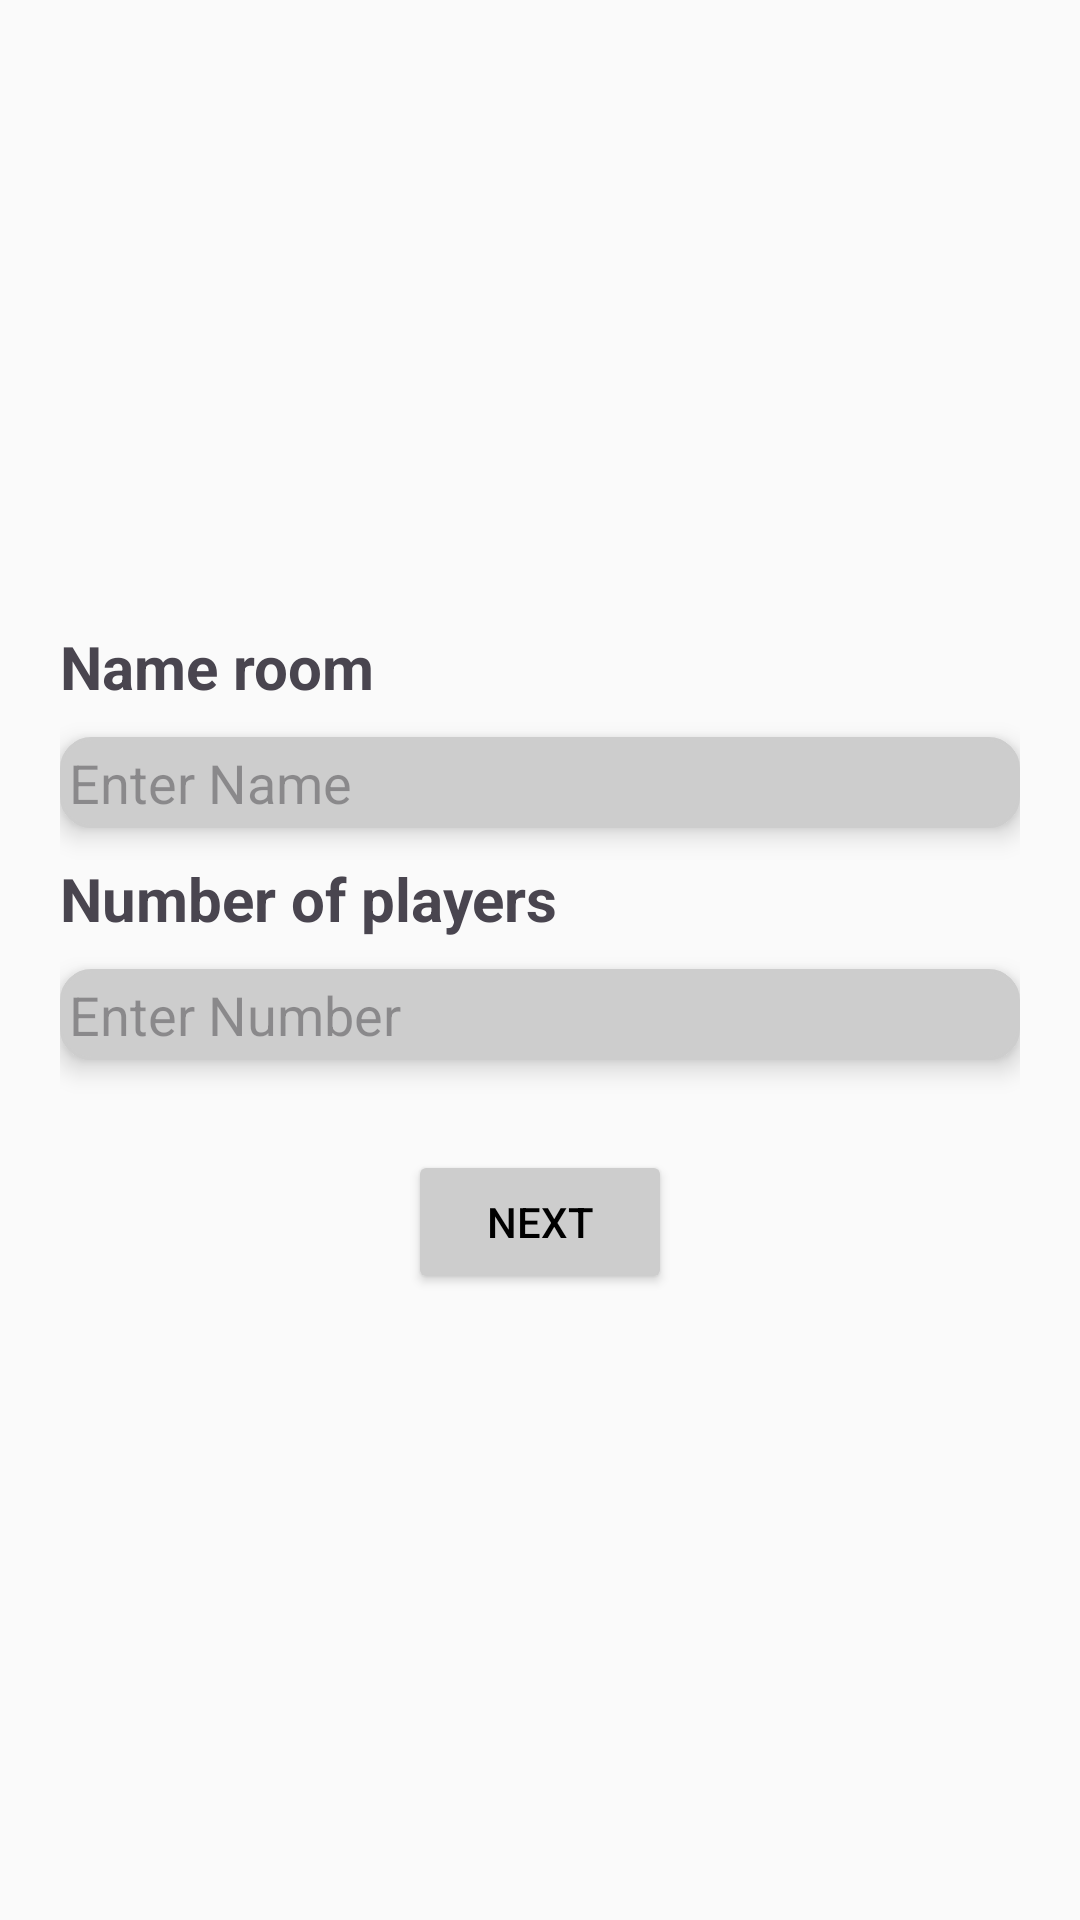

Produce the Android XML layout that renders to this screen, including the resource entries it uses.
<!-- AndroidManifest.xml: application theme Theme.WerewolfManageMent -->
<!-- res/layout/activity_create_room.xml -->
<?xml version="1.0" encoding="utf-8"?>
<LinearLayout xmlns:android="http://schemas.android.com/apk/res/android"
    xmlns:app="http://schemas.android.com/apk/res-auto"
    xmlns:tools="http://schemas.android.com/tools"
    android:layout_width="match_parent"
    android:layout_height="match_parent"
    tools:context=".CreateRoomActivity">

    <LinearLayout
        android:layout_width="match_parent"
        android:layout_height="match_parent"
        android:layout_margin="20dp"
        android:gravity="center"
        android:orientation="vertical">

        <TextView
            android:layout_width="match_parent"
            android:layout_height="wrap_content"
            android:text="Name room"
            android:textSize="20dp"
            android:textStyle="bold" />

        <EditText
            android:id="@+id/nameRoomEdt"
            android:layout_width="match_parent"
            android:layout_height="wrap_content"
            android:layout_marginTop="10dp"
            android:background="@drawable/edt_text_rounded_corner"
            android:backgroundTint="@color/my_secondary"
            android:elevation="5dp"
            android:hint="Enter Name"
            android:padding="3dp" />

        <TextView
            android:layout_width="match_parent"
            android:layout_height="wrap_content"
            android:layout_marginTop="10dp"
            android:text="Number of players"
            android:textSize="20dp"
            android:textStyle="bold" />

        <EditText
            android:id="@+id/numberEdt"
            android:layout_width="match_parent"
            android:layout_height="wrap_content"
            android:layout_marginTop="10dp"
            android:background="@drawable/edt_text_rounded_corner"
            android:backgroundTint="@color/my_secondary"
            android:elevation="5dp"
            android:hint="Enter Number"
            android:inputType="number"
            android:padding="3dp" />

        <Button
            android:id="@+id/nextBtn"
            android:layout_width="wrap_content"
            android:layout_height="wrap_content"
            android:layout_marginTop="30dp"
            android:backgroundTint="@color/my_secondary"
            android:text="Next"
            android:textColor="@color/black" />

    </LinearLayout>


</LinearLayout>
<!-- resources referenced by this layout -->
<resources>
  <color name="black">#FF000000</color>
  <color name="my_secondary">#CDCDCD</color>
  <!-- drawable edt_text_rounded_corner (drawable) -->
  <?xml version="1.0" encoding="utf-8"?>
  <shape xmlns:android="http://schemas.android.com/apk/res/android">
      <stroke android:color="#FDFDFD" android:width="1dp"/>
      <corners android:radius="10dp"/>
      <solid android:color="#FDFDFD"/>
  </shape>
  <style name="Theme.WerewolfManageMent" parent="Base.Theme.WerewolfManageMent" />
  <style name="Base.Theme.WerewolfManageMent" parent="Theme.Material3.DayNight.NoActionBar">
          <item name="colorPrimary">@color/my_primary</item>
          <item name="colorPrimaryVariant">@color/my_primary</item>
          <item name="colorOnPrimary">@color/white</item>
  
          <item name="colorSecondary">@color/my_secondary</item>
          <item name="colorSecondaryVariant">@color/my_secondary</item>
          <item name="colorOnSecondary">@color/black</item>
  
          <item name="android:statusBarColor">?attr/colorPrimaryVariant</item>
  
          <item name="android:windowBackground">@color/off_white</item>
      </style>
  <color name="my_primary">#8F8F8F</color>
  <color name="white">#FFFFFFFF</color>
  <color name="off_white">#FAFAFA</color>
</resources>
